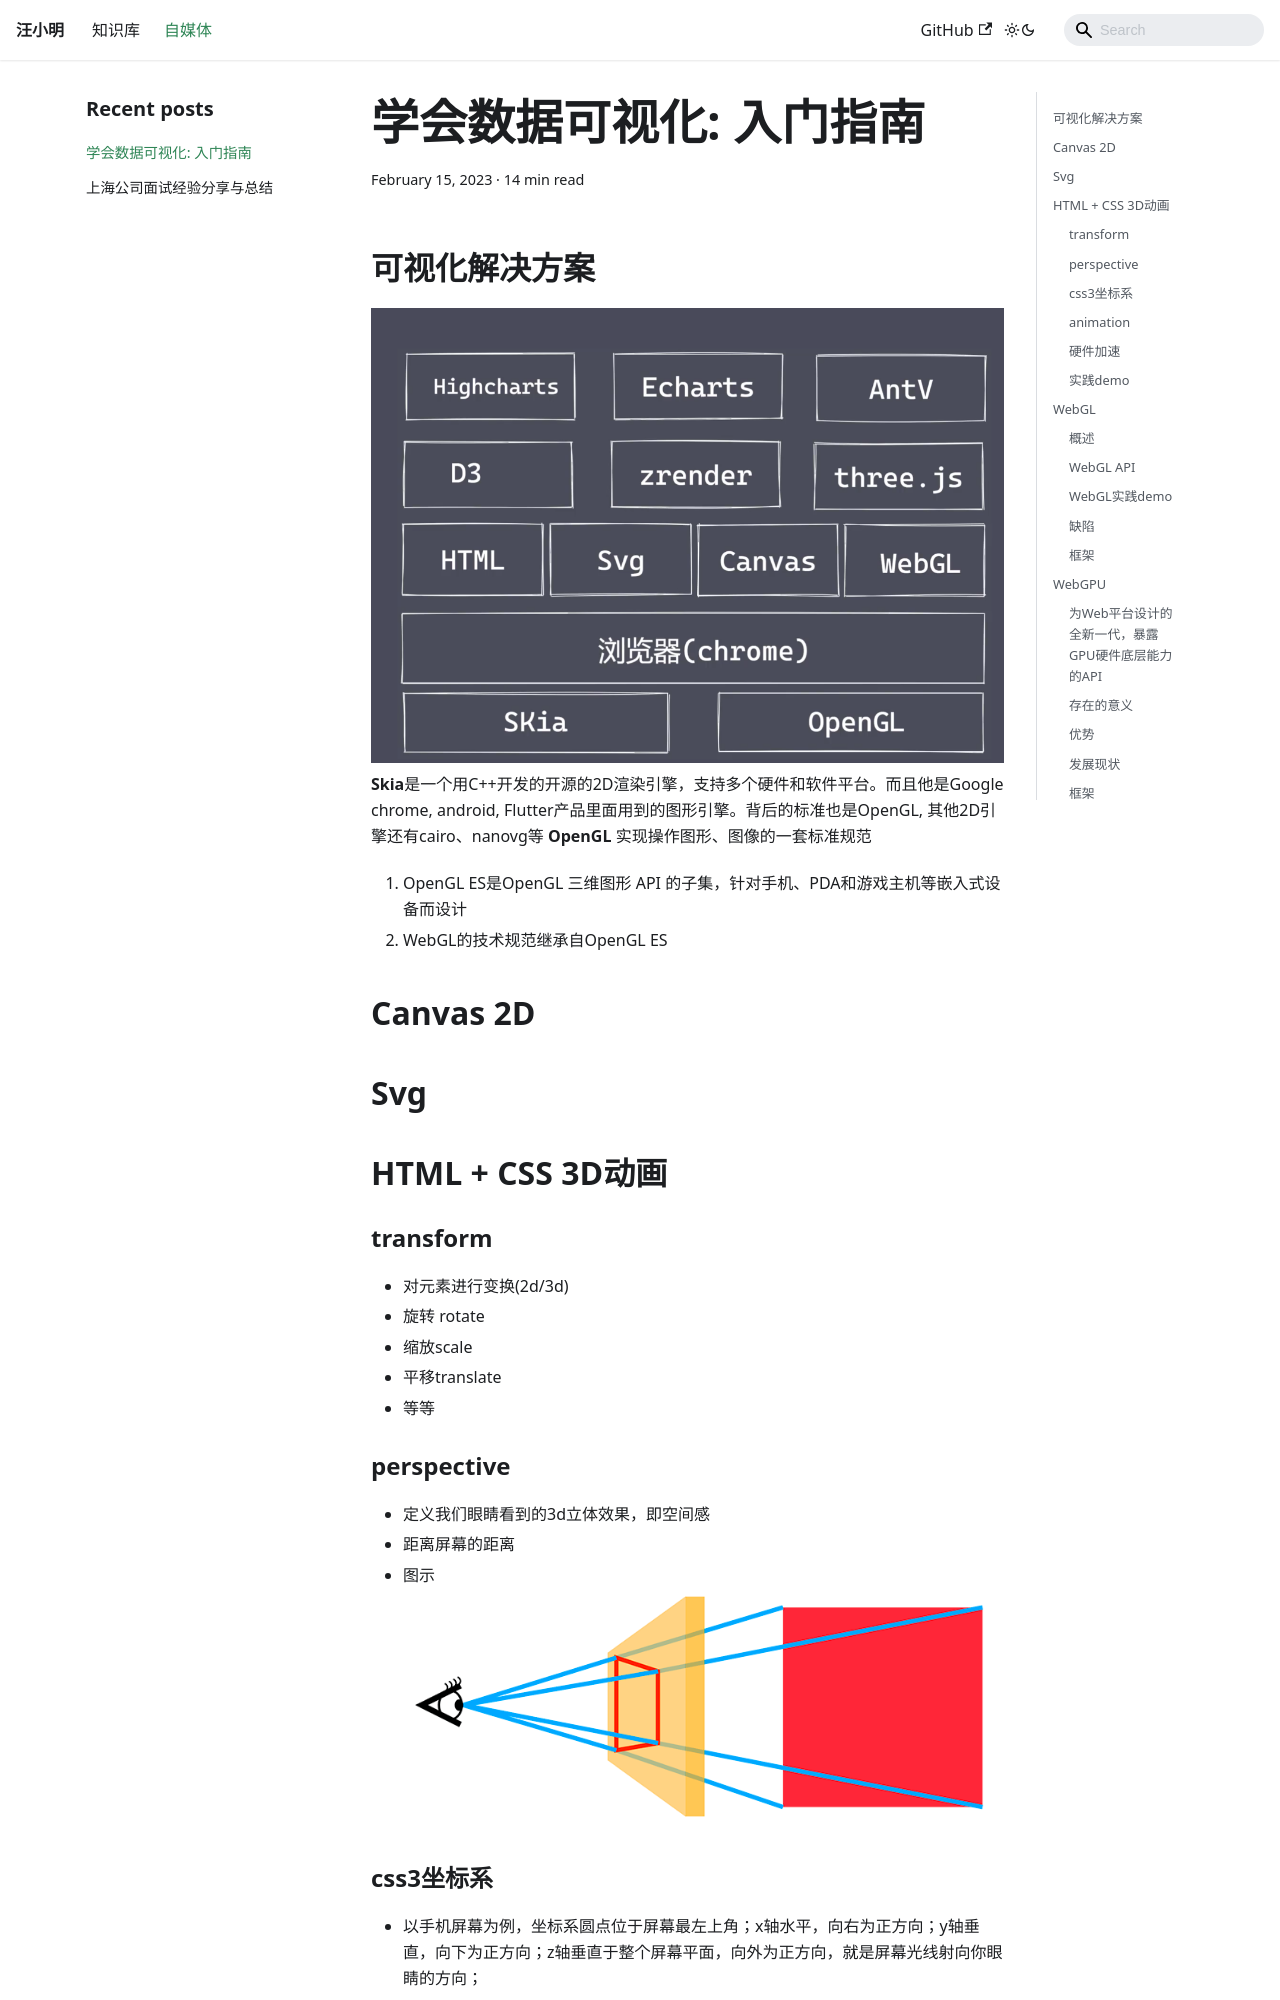

repository: BruceWang99/fullStackJsDoc · page: blog/学会数据可视化: 入门指南/index.html · generator: docusaurus

## 可视化解决方案
![image.png](./img/image1.png)
**Skia**是一个用C++开发的开源的2D渲染引擎，支持多个硬件和软件平台。而且他是Google chrome, android, Flutter产品里面用到的图形引擎。背后的标准也是OpenGL, 其他2D引擎还有cairo、nanovg等
**OpenGL **实现操作图形、图像的一套标准规范
 1. OpenGL ES是OpenGL 三维图形 API 的子集，针对手机、PDA和游戏主机等嵌入式设备而设计
  2. WebGL的技术规范继承自OpenGL ES
## Canvas 2D
## Svg
## HTML + CSS 3D动画
### transform

- 对元素进行变换(2d/3d)
- 旋转 rotate
- 缩放scale
- 平移translate
- 等等
### perspective

- 定义我们眼睛看到的3d立体效果，即空间感
- 距离屏幕的距离
- 图示
![image.png](./img/image2.png)

### css3坐标系

- 以手机屏幕为例，坐标系圆点位于屏幕最左上角；x轴水平，向右为正方向；y轴垂直，向下为正方向；z轴垂直于整个屏幕平面，向外为正方向，就是屏幕光线射向你眼睛的方向；
- 图示

![image.png](./img/image3.png)
### animation

-  设置一个动画 
-  animation-name 
   - keyframe 名称
-  animation-duration 
   - 动画所花费的时间
-  animation-timing-function 
   - 规定动画的速度曲线
-  animation-delay 
   - 规定在动画开始之前的延迟
-  animation-iteration-count 
   - 播放的次数
-  animation-direction 
   - 是否应该反向轮播

### 硬件加速

- 利用GPU来加速页面渲染
